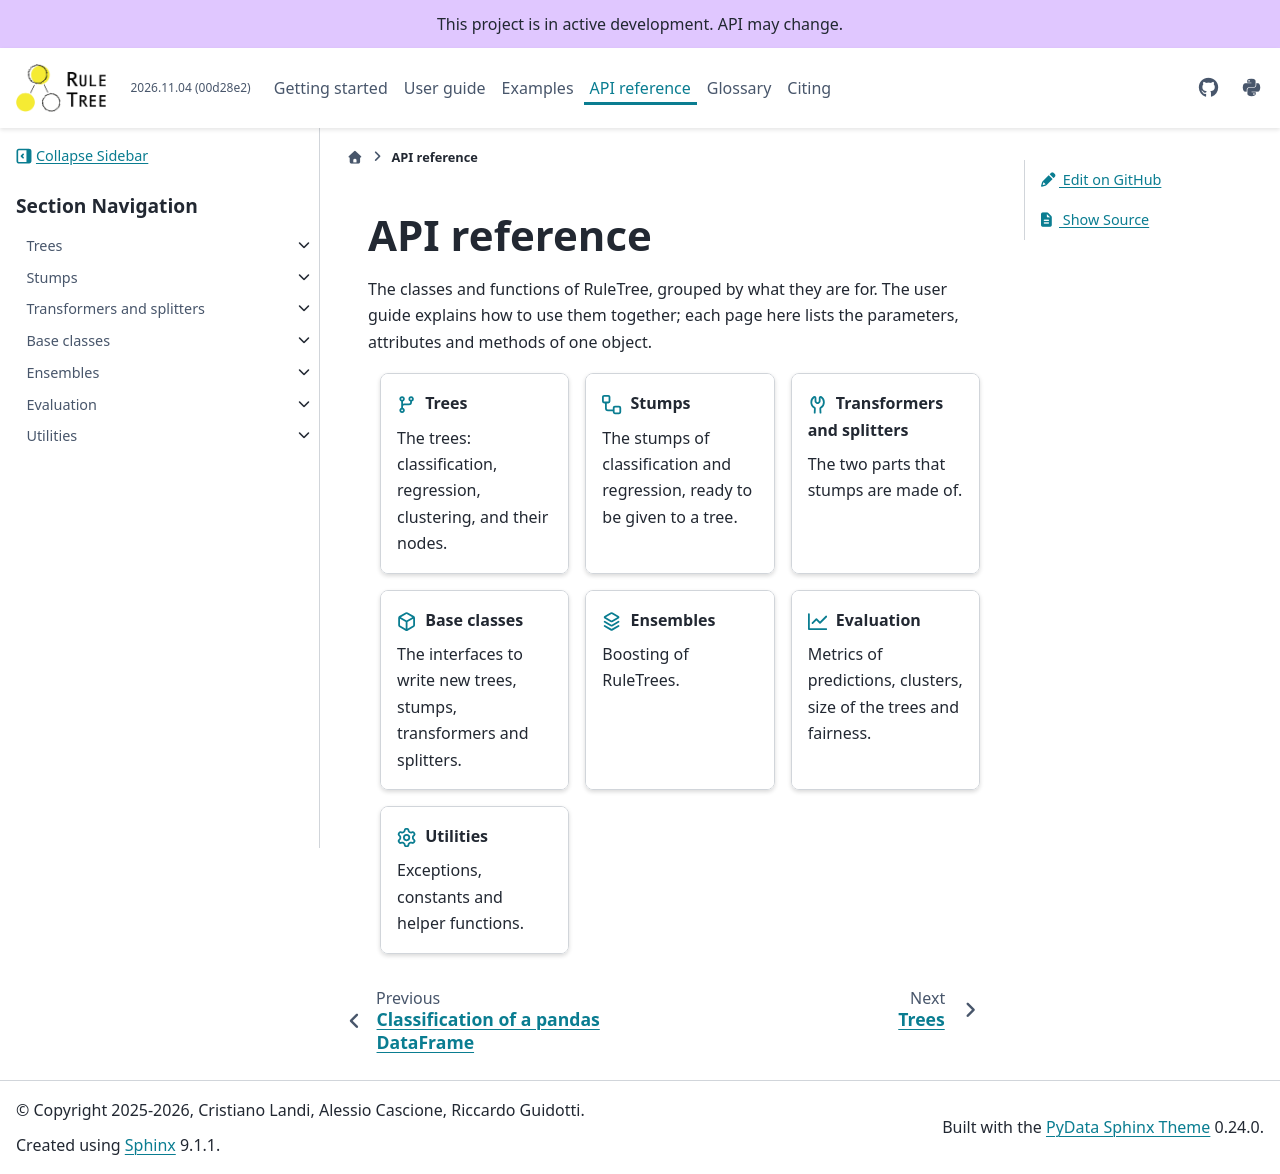

repository: fismimosa/RuleTree · page: api/index.html · generator: jekyll

API reference
=============

The classes and functions of RuleTree, grouped by what they are for. The user guide explains how
to use them together; each page here lists the parameters, attributes and methods of one object.

.. grid:: 1 2 3 3
   :gutter: 3

   .. grid-item-card:: :octicon:`git-branch;1.2em` Trees
      :link: trees
      :link-type: doc

      The trees: classification, regression, clustering, and their nodes.

   .. grid-item-card:: :octicon:`workflow;1.2em` Stumps
      :link: stumps
      :link-type: doc

      The stumps of classification and regression, ready to be given to a tree.

   .. grid-item-card:: :octicon:`tools;1.2em` Transformers and splitters
      :link: components
      :link-type: doc

      The two parts that stumps are made of.

   .. grid-item-card:: :octicon:`package;1.2em` Base classes
      :link: base
      :link-type: doc

      The interfaces to write new trees, stumps, transformers and splitters.

   .. grid-item-card:: :octicon:`stack;1.2em` Ensembles
      :link: ensemble
      :link-type: doc

      Boosting of RuleTrees.

   .. grid-item-card:: :octicon:`graph;1.2em` Evaluation
      :link: evaluation
      :link-type: doc

      Metrics of predictions, clusters, size of the trees and fairness.

   .. grid-item-card:: :octicon:`gear;1.2em` Utilities
      :link: utils
      :link-type: doc

      Exceptions, constants and helper functions.

.. toctree::
   :hidden:

   trees
   stumps
   components
   base
   ensemble
   evaluation
   utils
